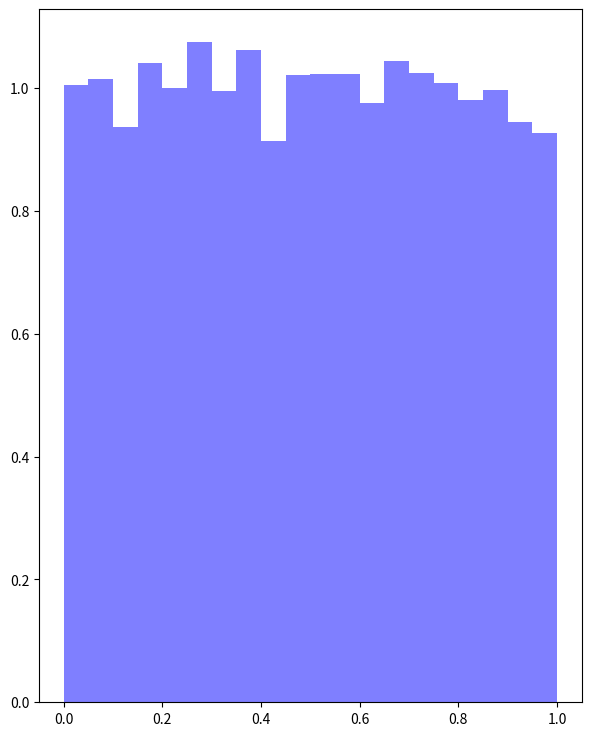

Here is the Python script that generated this plot: (Note: this script raises an exception after producing the figure.)
# -*- coding: utf-8 -*-
"""
Created on Wed May 20 23:25:48 2020

[redacted]
"""
import numpy as np
import matplotlib.pyplot as plt
import time

n = 10000
n_bins = 20

start = time.time()
X = np.random.rand(n)
print(time.time() - start)
#X_uniform = np.random.random(n)

plt.figure(figsize=(7,9))
n1, bins1, patches1 = plt.hist(X, n_bins, facecolor='blue', density='true', alpha=0.5, label='Numpy')
#n2, bins2, patches2 = plt.hist(X_uniform, n_bins, facecolor='red', alpha=0.5, label='Uniform')
plt.axhline(y=1, xmin=0, xmax=1, hold=None,label='Uniform')
plt.title("np.random.rand; n=10000")
plt.legend()
plt.show()